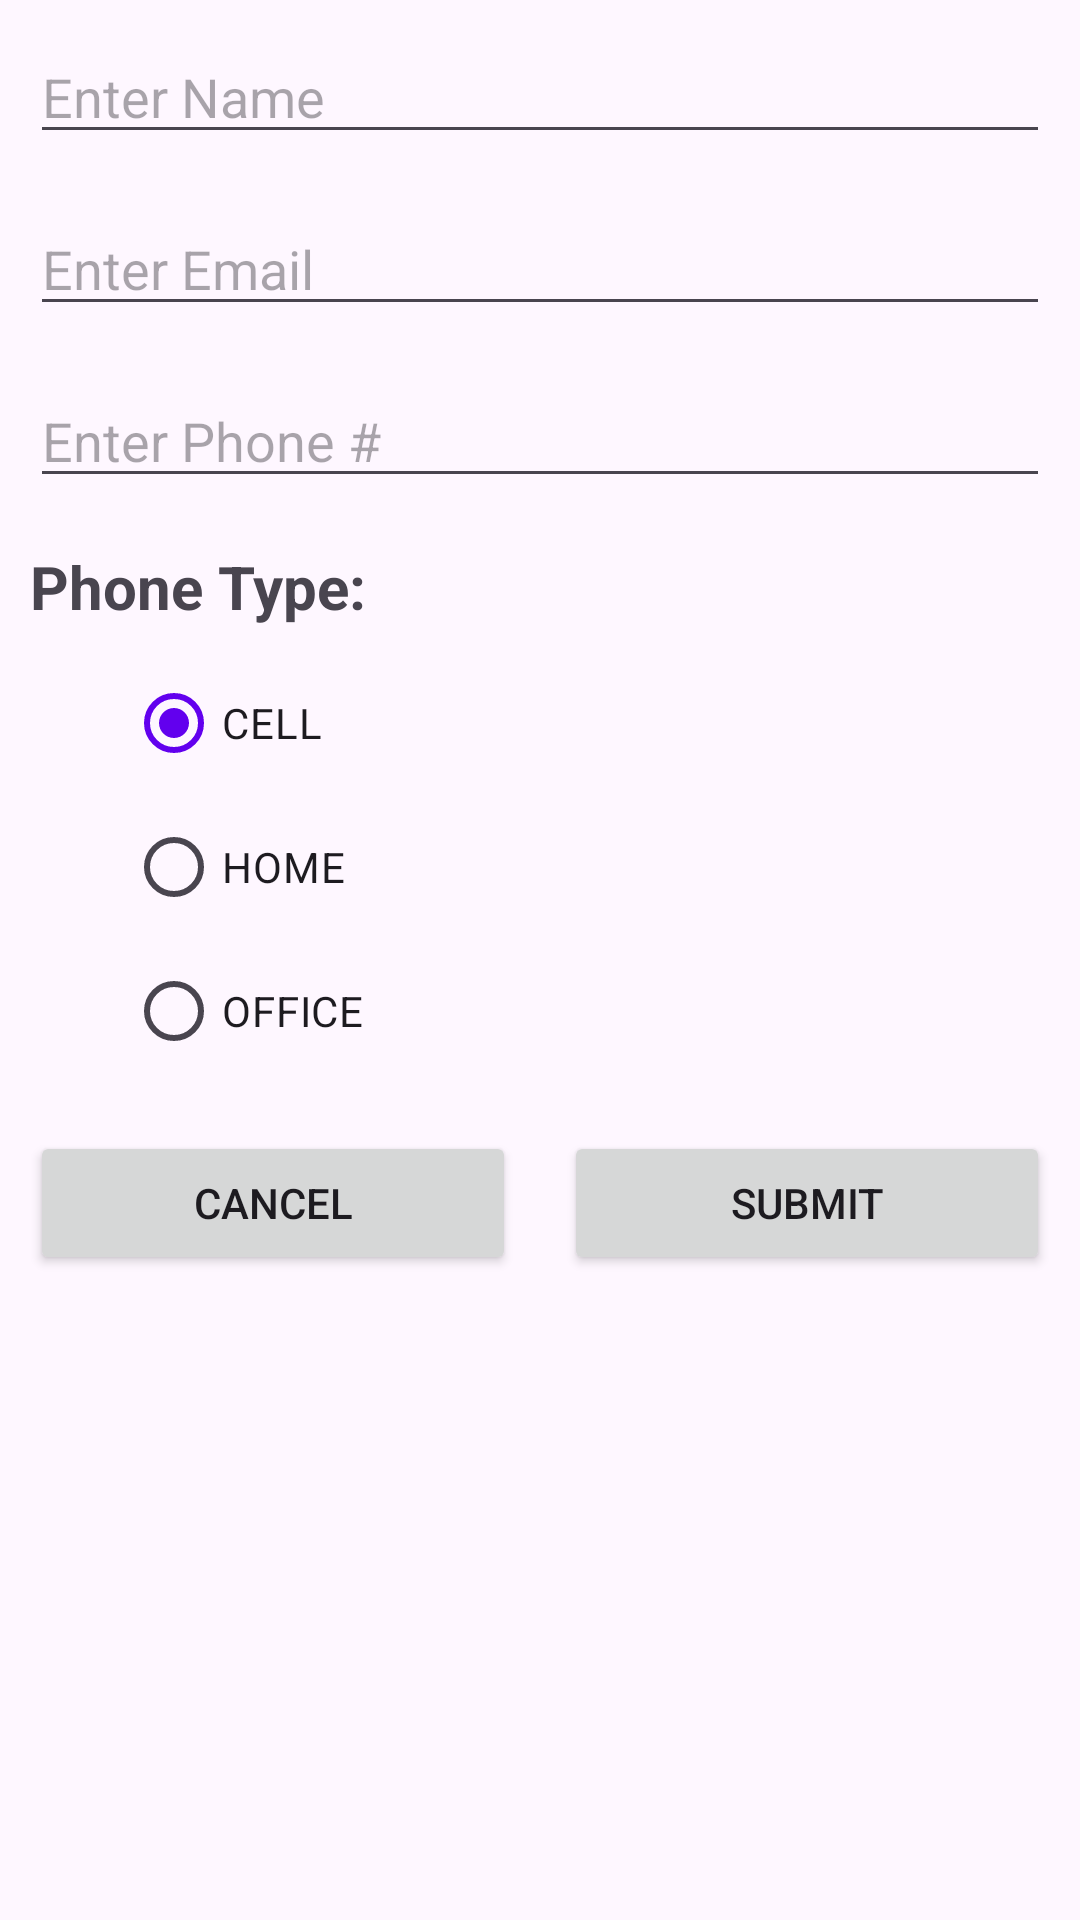

Write the Android layout XML for this screen, with the resource values it uses.
<!-- AndroidManifest.xml: application theme Theme.ContactApp -->
<!-- res/layout/fragment_create_contact.xml -->
<?xml version="1.0" encoding="utf-8"?>
<androidx.constraintlayout.widget.ConstraintLayout xmlns:android="http://schemas.android.com/apk/res/android"
    xmlns:app="http://schemas.android.com/apk/res-auto"
    xmlns:tools="http://schemas.android.com/tools"
    android:padding="10dp"
    android:layout_width="match_parent"
    android:layout_height="match_parent"
    tools:context=".fragments.CreateContactFragment" >

    <EditText
        android:id="@+id/editTextName"
        android:layout_width="0dp"
        android:layout_height="wrap_content"
        android:ems="10"
        android:inputType="textPersonName"
        android:hint="@string/name_hint"
        app:layout_constraintEnd_toEndOf="parent"
        app:layout_constraintStart_toStartOf="parent"
        app:layout_constraintTop_toTopOf="parent" />

    <EditText
        android:id="@+id/editTextEmail"
        android:layout_width="0dp"
        android:layout_height="wrap_content"
        android:layout_marginTop="16dp"
        android:hint="@string/email_hint"
        android:ems="10"
        android:inputType="textEmailAddress"
        app:layout_constraintEnd_toEndOf="parent"
        app:layout_constraintStart_toStartOf="parent"
        app:layout_constraintTop_toBottomOf="@+id/editTextName" />

    <EditText
        android:id="@+id/editTextPhone"
        android:layout_width="0dp"
        android:layout_height="wrap_content"
        android:layout_marginTop="16dp"
        android:ems="10"
        android:hint="@string/phone_hint"
        android:inputType="phone"
        app:layout_constraintEnd_toEndOf="parent"
        app:layout_constraintStart_toStartOf="parent"
        app:layout_constraintTop_toBottomOf="@+id/editTextEmail" />

    <RadioGroup
        android:id="@+id/radioGroup"
        android:layout_width="wrap_content"
        android:layout_height="wrap_content"
        android:layout_marginStart="32dp"
        android:layout_marginTop="8dp"
        app:layout_constraintStart_toStartOf="parent"
        app:layout_constraintTop_toBottomOf="@+id/textView">

        <RadioButton
            android:id="@+id/radioButtonCell"
            android:layout_width="match_parent"
            android:layout_height="wrap_content"
            android:checked="true"
            android:text="@string/phone_type_cell" />

        <RadioButton
            android:id="@+id/radioButtonHome"
            android:layout_width="match_parent"
            android:layout_height="wrap_content"
            android:text="@string/phone_type_home" />

        <RadioButton
            android:id="@+id/radioButtonOffice"
            android:layout_width="match_parent"
            android:layout_height="wrap_content"
            android:text="@string/phone_type_office" />
    </RadioGroup>

    <TextView
        android:id="@+id/textView"
        android:layout_width="wrap_content"
        android:layout_height="wrap_content"
        android:layout_marginTop="16dp"
        android:text="@string/phone_type"
        android:textSize="20sp"
        android:textStyle="bold"
        app:layout_constraintStart_toStartOf="parent"
        app:layout_constraintTop_toBottomOf="@+id/editTextPhone" />

    <Button
        android:id="@+id/buttonCancel"
        android:layout_width="0dp"
        android:layout_height="wrap_content"
        android:layout_marginEnd="8dp"
        android:text="@string/cancel"
        app:layout_constraintEnd_toStartOf="@+id/space"
        app:layout_constraintStart_toStartOf="parent"
        app:layout_constraintTop_toTopOf="@+id/buttonSubmit" />

    <Button
        android:id="@+id/buttonSubmit"
        android:layout_width="0dp"
        android:layout_height="wrap_content"
        android:layout_marginStart="8dp"
        android:text="@string/submit"
        app:layout_constraintEnd_toEndOf="parent"
        app:layout_constraintStart_toEndOf="@+id/space"
        app:layout_constraintTop_toTopOf="@+id/space" />

    <Space
        android:id="@+id/space"
        android:layout_width="wrap_content"
        android:layout_height="wrap_content"
        android:layout_marginTop="16dp"
        app:layout_constraintEnd_toEndOf="parent"
        app:layout_constraintStart_toStartOf="parent"
        app:layout_constraintTop_toBottomOf="@+id/radioGroup" />
</androidx.constraintlayout.widget.ConstraintLayout>
<!-- resources referenced by this layout -->
<resources>
  <string name="cancel">Cancel</string>
  <string name="email_hint">Enter Email</string>
  <string name="name_hint">Enter Name</string>
  <string name="phone_hint">Enter Phone #</string>
  <string name="phone_type">Phone Type:</string>
  <string name="phone_type_cell">CELL</string>
  <string name="phone_type_home">HOME</string>
  <string name="phone_type_office">OFFICE</string>
  <string name="submit">Submit</string>
  <style name="Theme.ContactApp" parent="Base.Theme.ContactApp" />
  <style name="Base.Theme.ContactApp" parent="Theme.Material3.DayNight.NoActionBar">
          
          
          <item name="colorPrimary">@color/purple_500</item>
          <item name="colorPrimaryVariant">@color/purple_700</item>
          <item name="colorOnPrimary">@color/white</item>
          
          <item name="colorSecondary">@color/teal_200</item>
          <item name="colorSecondaryVariant">@color/teal_700</item>
          <item name="colorOnSecondary">@color/black</item>
          
          <item name="android:statusBarColor">?attr/colorPrimaryVariant</item>
          
      </style>
  <!-- not gathered from this repository: default colours our renderer supplied (Android Studio template values) -->
  <color name="purple_500">#FF6200EE</color>
  <color name="purple_700">#FF3700B3</color>
  <color name="teal_200">#FF03DAC5</color>
  <color name="teal_700">#FF018786</color>
  <color name="black">#FF000000</color>
  <color name="white">#FFFFFFFF</color>
</resources>
